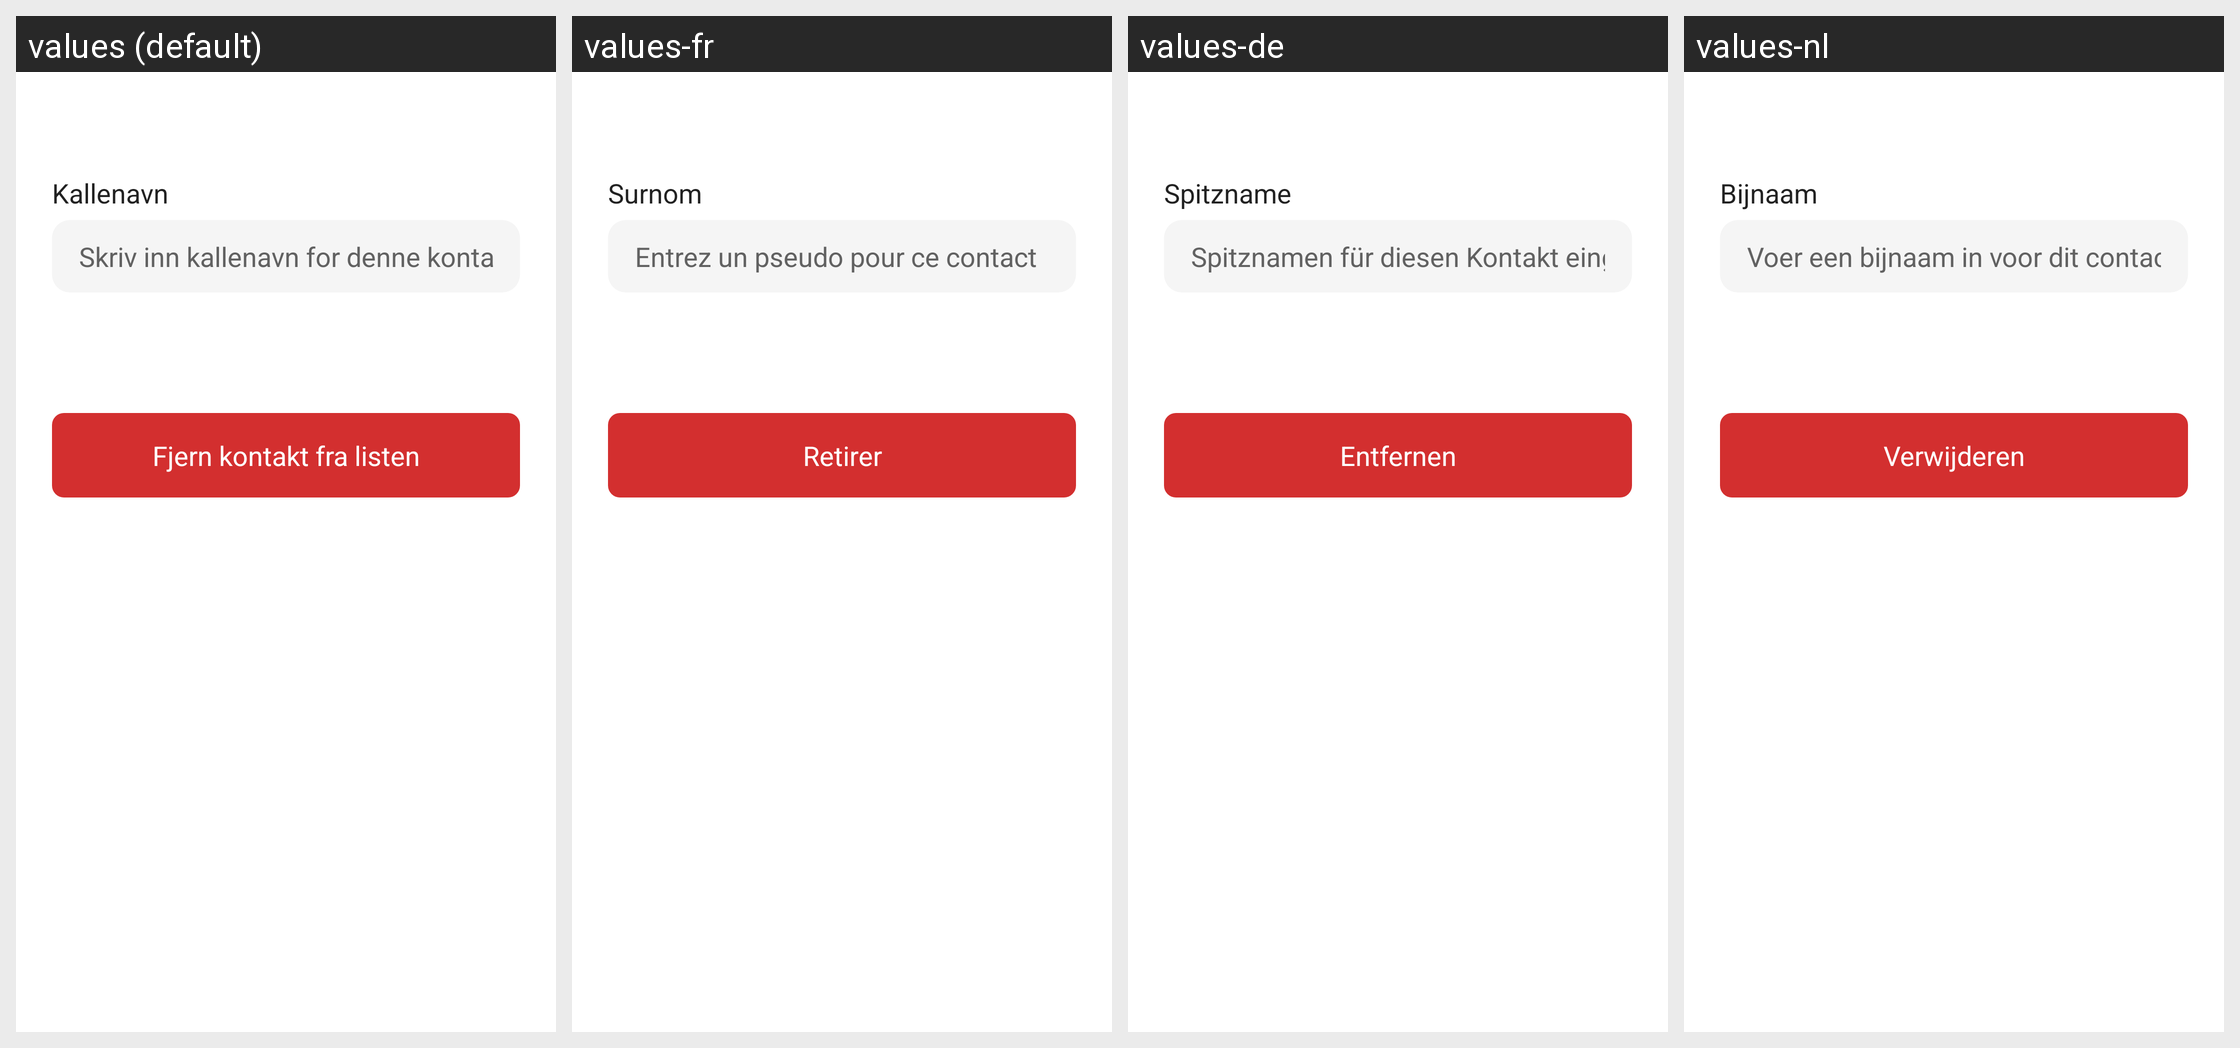

Locale-by-locale string values for the Android screen shown in this grid:
Android screen res/layout/dialog_edit_contact.xml rendered under 4 locales, left to right: values (default), values-fr, values-de, values-nl. Device: Nexus 5 (rendered at 1080×1920; each locale shown at half size, 540×960, under a caption strip naming it); theme Theme.TV_caller_app.
Other locales in the repository, not shown: values-en, values-fi, values-sv.
Strings drawn on this screen, with the default value and each locale's value (text and hints the layout hard-codes, and strings that could not be matched under every locale, appear in the picture but are not listed):

nickname_label
  values: Kallenavn
  values-fr: Surnom
  values-de: Spitzname
  values-nl: Bijnaam

contact_nickname_full_hint
  values: Skriv inn kallenavn for denne kontakten
  values-fr: Entrez un pseudo pour ce contact
  values-de: Spitznamen für diesen Kontakt eingeben
  values-nl: Voer een bijnaam in voor dit contact

remove_contact
  values: Fjern kontakt fra listen
  values-fr: Retirer
  values-de: Entfernen
  values-nl: Verwijderen
